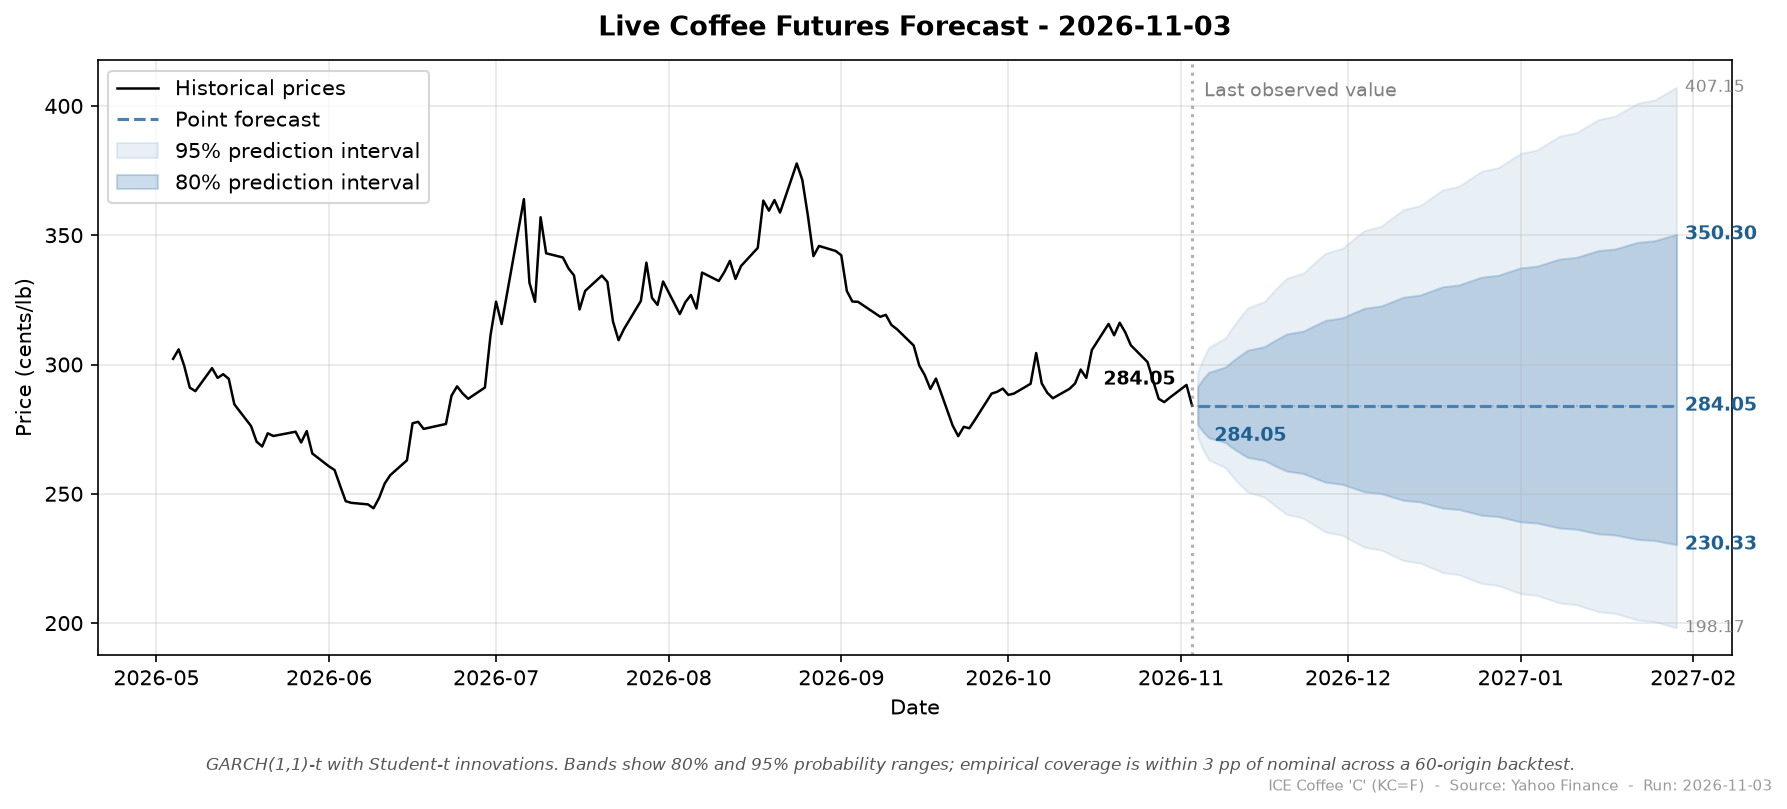

The file beside this chart, header and first rows:
run_date, target_date, horizon_days, point, ann_vol, lo_50, hi_50, lo_80, hi_80, lo_95, hi_95
2026-11-03, 2026-11-04, 1, 284.1, 35.04, 280.5, 287.7, 276.9, 291.4, 271.8, 296.8
2026-11-03, 2026-11-05, 2, 284.1, 35.09, 279, 289.2, 273.9, 294.6, 266.9, 302.3
2026-11-03, 2026-11-06, 3, 284.1, 35.13, 277.9, 290.4, 271.7, 297, 263.2, 306.6
2026-11-03, 2026-11-09, 4, 284.1, 35.18, 276.9, 291.4, 269.8, 299, 260.1, 310.3
2026-11-03, 2026-11-10, 5, 284.1, 35.22, 276.1, 292.3, 268.2, 300.9, 257.3, 313.5
2026-11-03, 2026-11-11, 6, 284.1, 35.27, 275.3, 293.1, 266.7, 302.5, 254.9, 316.5
2026-11-03, 2026-11-12, 7, 284.1, 35.31, 274.6, 293.8, 265.3, 304.1, 252.7, 319.3
2026-11-03, 2026-11-13, 8, 284.1, 35.36, 274, 294.5, 264.1, 305.5, 250.6, 321.9
2026-11-03, 2026-11-16, 9, 284.1, 35.4, 273.4, 295.2, 262.9, 306.9, 248.7, 324.4
2026-11-03, 2026-11-17, 10, 284.1, 35.44, 272.8, 295.8, 261.8, 308.2, 246.9, 326.8
2026-11-03, 2026-11-18, 11, 284.1, 35.48, 272.2, 296.4, 260.7, 309.4, 245.2, 329.1
2026-11-03, 2026-11-19, 12, 284.1, 35.52, 271.7, 296.9, 259.7, 310.6, 243.6, 331.2
2026-11-03, 2026-11-20, 13, 284.1, 35.56, 271.2, 297.5, 258.8, 311.8, 242, 333.4
2026-11-03, 2026-11-23, 14, 284.1, 35.59, 270.7, 298, 257.9, 312.9, 240.6, 335.4
2026-11-03, 2026-11-24, 15, 284.1, 35.63, 270.3, 298.5, 257, 314.0, 239.1, 337.4
2026-11-03, 2026-11-25, 16, 284.1, 35.67, 269.8, 299, 256.1, 315.1, 237.8, 339.4
2026-11-03, 2026-11-26, 17, 284.1, 35.7, 269.4, 299.5, 255.3, 316.1, 236.4, 341.2
2026-11-03, 2026-11-27, 18, 284.1, 35.74, 269, 300, 254.5, 317.1, 235.2, 343.1
2026-11-03, 2026-11-30, 19, 284.1, 35.77, 268.6, 300.4, 253.7, 318.1, 233.9, 344.9
2026-11-03, 2026-12-01, 20, 284.1, 35.81, 268.2, 300.9, 252.9, 319, 232.7, 346.7
2026-11-03, 2026-12-02, 21, 284.1, 35.84, 267.8, 301.3, 252.2, 319.9, 231.6, 348.4
2026-11-03, 2026-12-03, 22, 284.1, 35.87, 267.4, 301.7, 251.5, 320.9, 230.4, 350.2
2026-11-03, 2026-12-04, 23, 284.1, 35.9, 267, 302.2, 250.8, 321.8, 229.3, 351.9
2026-11-03, 2026-12-07, 24, 284.1, 35.93, 266.7, 302.6, 250.1, 322.6, 228.2, 353.5
2026-11-03, 2026-12-08, 25, 284.1, 35.96, 266.3, 303, 249.4, 323.5, 227.2, 355.2
2026-11-03, 2026-12-09, 26, 284.1, 35.99, 266, 303.4, 248.7, 324.4, 226.2, 356.8
2026-11-03, 2026-12-10, 27, 284.1, 36.02, 265.6, 303.8, 248.1, 325.2, 225.2, 358.4
2026-11-03, 2026-12-11, 28, 284.1, 36.05, 265.3, 304.1, 247.5, 326, 224.2, 359.9
2026-11-03, 2026-12-14, 29, 284.1, 36.08, 264.9, 304.5, 246.8, 326.9, 223.2, 361.5
2026-11-03, 2026-12-15, 30, 284.1, 36.11, 264.6, 304.9, 246.2, 327.7, 222.2, 363
2026-11-03, 2026-12-16, 31, 284.1, 36.13, 264.3, 305.3, 245.6, 328.5, 221.3, 364.5
2026-11-03, 2026-12-17, 32, 284.1, 36.16, 264, 305.6, 245.1, 329.2, 220.4, 366
2026-11-03, 2026-12-18, 33, 284.1, 36.19, 263.7, 306, 244.5, 330, 219.5, 367.5
2026-11-03, 2026-12-21, 34, 284.1, 36.21, 263.4, 306.3, 243.9, 330.8, 218.7, 369.0
2026-11-03, 2026-12-22, 35, 284.1, 36.24, 263.1, 306.7, 243.3, 331.6, 217.8, 370.5
2026-11-03, 2026-12-23, 36, 284.1, 36.26, 262.8, 307, 242.8, 332.3, 216.9, 371.9
2026-11-03, 2026-12-24, 37, 284.1, 36.29, 262.5, 307.4, 242.3, 333.1, 216.1, 373.3
2026-11-03, 2026-12-25, 38, 284.1, 36.31, 262.2, 307.7, 241.7, 333.8, 215.3, 374.7
2026-11-03, 2026-12-28, 39, 284.1, 36.33, 261.9, 308, 241.2, 334.5, 214.5, 376.1
2026-11-03, 2026-12-29, 40, 284.1, 36.35, 261.6, 308.4, 240.7, 335.2, 213.7, 377.5
2026-11-03, 2026-12-30, 41, 284.1, 36.38, 261.4, 308.7, 240.2, 335.9, 212.9, 378.9
2026-11-03, 2026-12-31, 42, 284.1, 36.4, 261.1, 309, 239.7, 336.7, 212.2, 380.3
2026-11-03, 2027-01-01, 43, 284.1, 36.42, 260.8, 309.3, 239.2, 337.4, 211.4, 381.6
2026-11-03, 2027-01-04, 44, 284.1, 36.44, 260.6, 309.6, 238.7, 338.1, 210.7, 383.0
2026-11-03, 2027-01-05, 45, 284.1, 36.46, 260.3, 310, 238.2, 338.7, 209.9, 384.3
2026-11-03, 2027-01-06, 46, 284.1, 36.48, 260, 310.3, 237.7, 339.4, 209.2, 385.7
2026-11-03, 2027-01-07, 47, 284.1, 36.5, 259.8, 310.6, 237.2, 340.1, 208.5, 387.0
2026-11-03, 2027-01-08, 48, 284.1, 36.52, 259.5, 310.9, 236.8, 340.8, 207.8, 388.3
2026-11-03, 2027-01-11, 49, 284.1, 36.54, 259.3, 311.2, 236.3, 341.4, 207.1, 389.6
2026-11-03, 2027-01-12, 50, 284.1, 36.56, 259, 311.5, 235.8, 342.1, 206.4, 390.9
2026-11-03, 2027-01-13, 51, 284.1, 36.58, 258.8, 311.8, 235.4, 342.8, 205.7, 392.2
2026-11-03, 2027-01-14, 52, 284.1, 36.59, 258.5, 312.1, 234.9, 343.4, 205.1, 393.5
2026-11-03, 2027-01-15, 53, 284.1, 36.61, 258.3, 312.4, 234.5, 344.1, 204.4, 394.8
2026-11-03, 2027-01-18, 54, 284.1, 36.63, 258.1, 312.7, 234.1, 344.7, 203.7, 396
2026-11-03, 2027-01-19, 55, 284.1, 36.65, 257.8, 312.9, 233.6, 345.3, 203.1, 397.3
2026-11-03, 2027-01-20, 56, 284.1, 36.66, 257.6, 313.2, 233.2, 346, 202.4, 398.6
2026-11-03, 2027-01-21, 57, 284.1, 36.68, 257.4, 313.5, 232.8, 346.6, 201.8, 399.8
2026-11-03, 2027-01-22, 58, 284.1, 36.69, 257.1, 313.8, 232.4, 347.2, 201.2, 401
2026-11-03, 2027-01-25, 59, 284.1, 36.71, 256.9, 314.1, 231.9, 347.9, 200.6, 402.3
2026-11-03, 2027-01-26, 60, 284.1, 36.72, 256.7, 314.4, 231.5, 348.5, 200, 403.5
... 3 more rows
